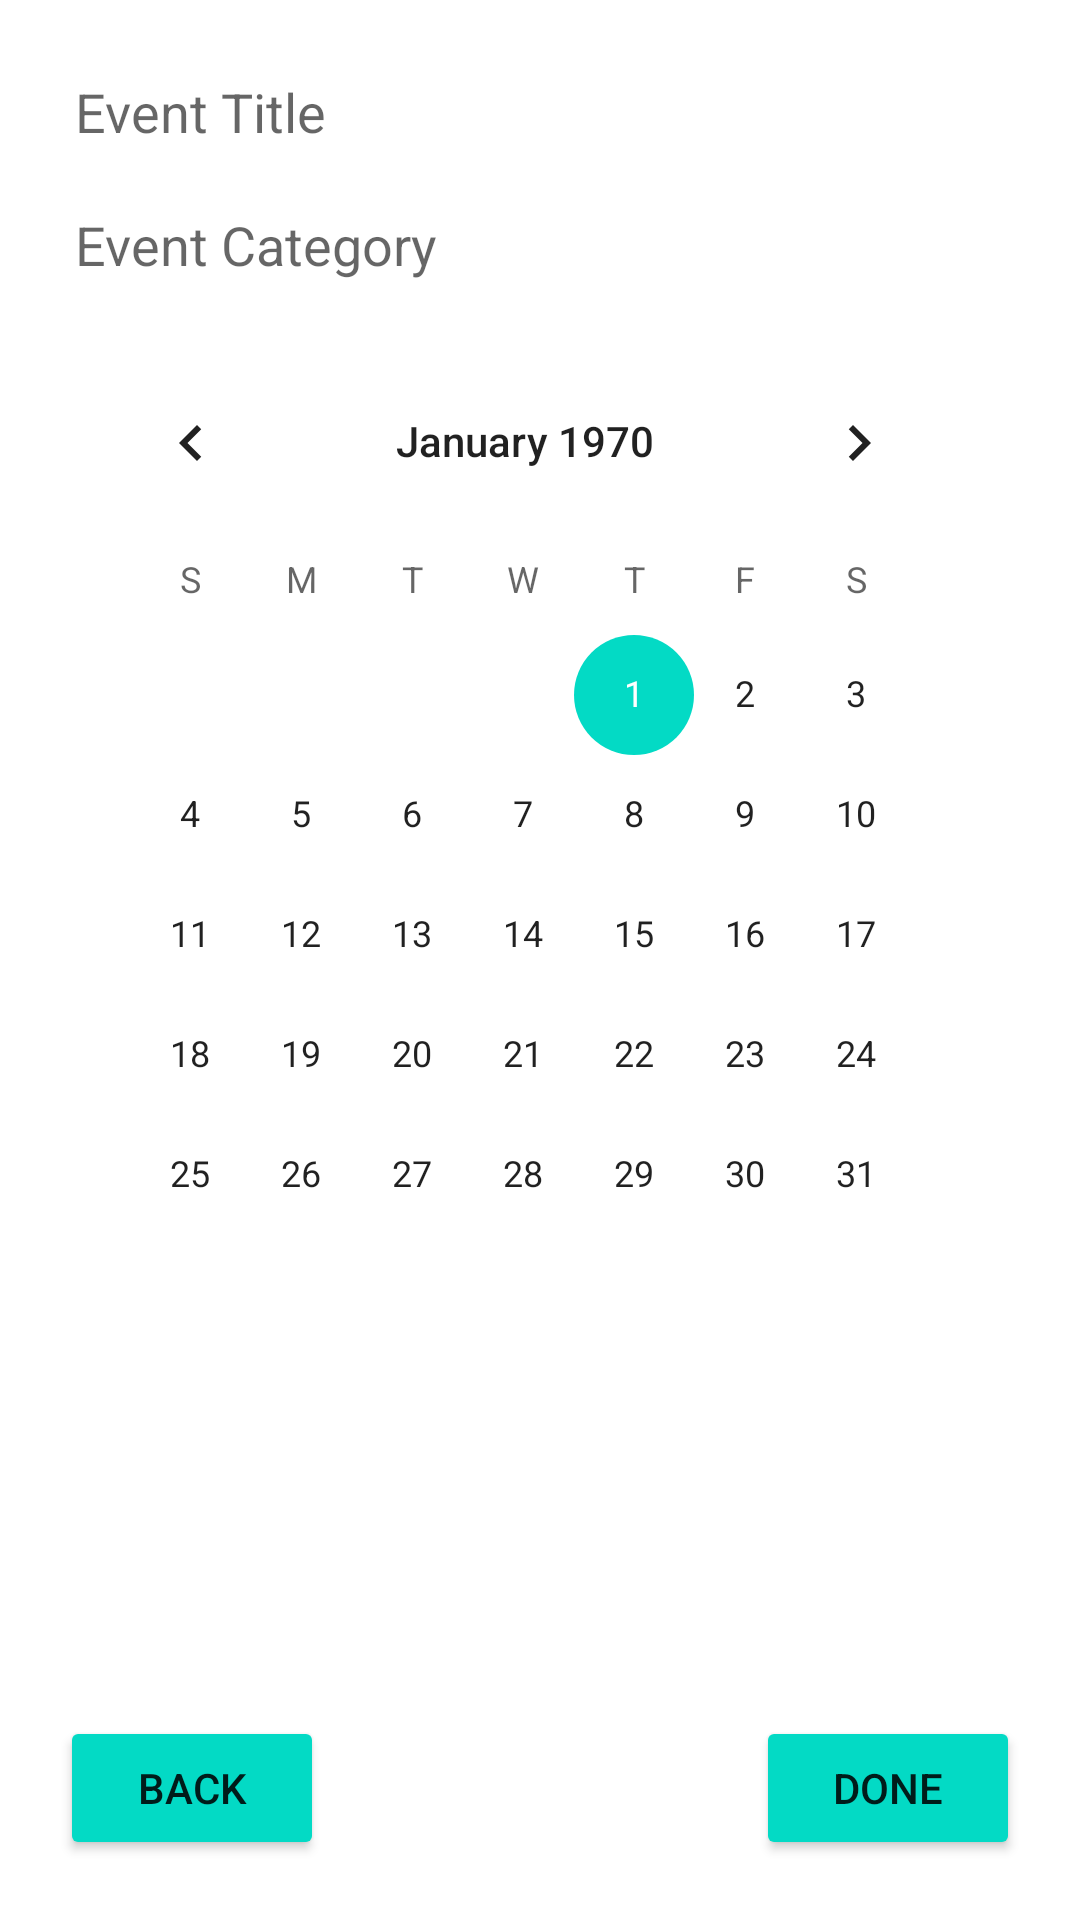

Write the Android layout XML for this screen, with the resource values it uses.
<!-- AndroidManifest.xml: application theme Theme.RecycleViewApp -->
<!-- res/layout/fragment_second.xml -->
<?xml version="1.0" encoding="utf-8"?>
<androidx.constraintlayout.widget.ConstraintLayout xmlns:android="http://schemas.android.com/apk/res/android"
    xmlns:tools="http://schemas.android.com/tools"
    android:layout_width="match_parent"
    android:layout_height="match_parent"
    xmlns:app="http://schemas.android.com/apk/res-auto"
    android:background="@color/grey"
    android:padding="20dp"
    tools:context=".views.SecondFragment" >

    <EditText
        android:id="@+id/titleField"
        android:layout_width="match_parent"
        android:layout_height="wrap_content"
        android:padding="5dp"
        android:background="@color/white"
        android:hint="@string/event_title"
        app:layout_constraintStart_toStartOf="parent"
        app:layout_constraintTop_toTopOf="parent"/>

    <EditText
        android:id="@+id/categoryField"
        android:layout_width="match_parent"
        android:layout_height="wrap_content"
        android:padding="5dp"
        android:layout_marginTop="10dp"
        android:background="@color/white"
        android:hint="@string/event_category"
        app:layout_constraintStart_toStartOf="parent"
        app:layout_constraintTop_toBottomOf="@id/titleField"/>

    <CalendarView
        android:id="@+id/eventCalendar"
        android:layout_width="match_parent"
        android:layout_height="wrap_content"
        android:padding="5dp"
        android:layout_marginTop="10dp"
        android:background="@color/white"
        app:layout_constraintStart_toStartOf="parent"
        app:layout_constraintTop_toBottomOf="@id/categoryField"/>

    <Button
        android:id="@+id/backBtn"
        android:layout_width="wrap_content"
        android:layout_height="wrap_content"
        android:text="Back"
        android:backgroundTint="@color/teal_200"
        app:layout_constraintStart_toStartOf="parent"
        app:layout_constraintBottom_toBottomOf="parent" />

    <Button
        android:id="@+id/doneButton"
        android:layout_width="wrap_content"
        android:layout_height="wrap_content"
        android:backgroundTint="@color/teal_200"
        android:text="@string/done"
        app:layout_constraintEnd_toEndOf="parent"
        app:layout_constraintBottom_toBottomOf="parent" />

</androidx.constraintlayout.widget.ConstraintLayout>
<!-- resources referenced by this layout -->
<resources>
  <string name="done">Done</string>
  <string name="event_category">Event Category</string>
  <string name="event_title">Event Title</string>
  <style name="Theme.RecycleViewApp" parent="Theme.MaterialComponents.DayNight.NoActionBar">
          
          <item name="colorPrimary">@color/purple_500</item>
          <item name="colorPrimaryVariant">@color/purple_700</item>
          <item name="colorOnPrimary">@color/white</item>
          
          <item name="colorSecondary">@color/teal_200</item>
          <item name="colorSecondaryVariant">@color/teal_700</item>
          <item name="colorOnSecondary">@color/black</item>
          
          <item name="android:statusBarColor" tools:targetApi="l">?attr/colorPrimaryVariant</item>
          
      </style>
  <!-- not gathered from this repository: default colours our renderer supplied (Android Studio template values) -->
  <color name="purple_500">#FF6200EE</color>
  <color name="purple_700">#FF3700B3</color>
  <color name="teal_200">#FF03DAC5</color>
  <color name="teal_700">#FF018786</color>
  <color name="black">#FF000000</color>
  <color name="white">#FFFFFFFF</color>
</resources>
